Run: headless pygame with SDL's dummy video driver; simulated clock (each Clock.tick advances the game by its frame time, no real sleeping); random seed 0; keys injected as events and as key.get_pressed() state; no mouse input.
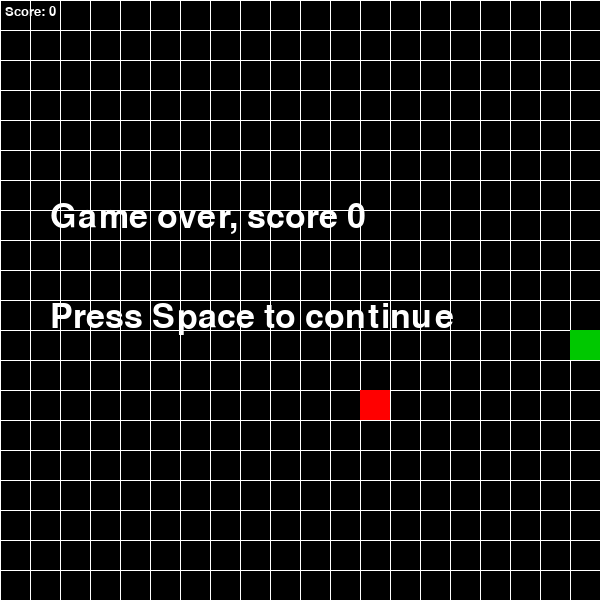
Frame 1 of 4 · flips 1–60 · no input
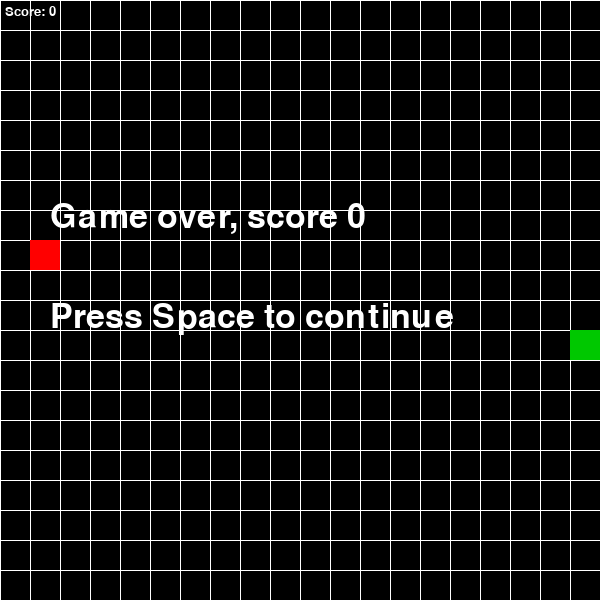
Frame 2 of 4 · flips 61–180 · tapped SPACE, RETURN · held RIGHT (→), D
Frame 3 of 4 · flips 181–300 · held DOWN (↓), S · screen unchanged from frame 2, image omitted
Frame 4 of 4 · flips 301–420 · held LEFT (←), A, UP (↑), W · screen unchanged from frame 3, image omitted

The pygame program that drew these frames:

import pygame
from time import sleep
from random import randint

pygame.init()
screen = pygame.display.set_mode((600,600))
pygame.display .set_caption('Snake')
running = True
GREEN = (0,200,0)
BLACK = (0,0,0)
WHITE = (255,255,255)
RED = (255,0,0)
clock = pygame.time.Clock()

# snakes: tail - head
snakes = [[5,10],[5,11]]
direction = "right"
apple = [randint(0,19),randint(0,19)]
font_small = pygame.font.SysFont('sans',20)
font_big = pygame.font.SysFont('sans',50)
score = 0
pausing = False

while running:
    clock.tick(60)
    screen.fill(BLACK)
    
    tail_x = snakes[0][0]
    tail_y = snakes[0][1]

    # Draw grid
    for i in range(20):
        pygame.draw.line(screen, WHITE, (0,i*30), (600,i*30))
        pygame.draw.line(screen, WHITE, (i*30,0), (i*30,600))

    # Draw snake
    for snake in snakes:
        pygame.draw.rect(screen, GREEN, (snake[0]*30, snake[1]*30, 30, 30))

    # Draw apple
    pygame.draw.rect(screen, RED, (apple[0]*30, apple[1]*30, 30, 30))

    # Point
    if snakes[-1][0] == apple[0] and snakes[-1][1] == apple[1]:
        snakes.insert(0,[tail_x,tail_y]) 
        apple = [randint(0,19),randint(0,19)]
        score += 1  
         
    # check crash with edge
    if snakes[-1][0] < 0 or snakes[1][0] > 19 or snakes[-1][1] < 0 or snakes[-1][1]>19:
        pausing = True
    
    # check crash with body
    for i in range(len(snakes)-1):
        if snakes[-1][0] == snakes[i][0] and snakes[-1][1] == snakes[i][1]:
            pausing = True      


    # Draw game over
    if  pausing:
        game_over_text = font_big.render('Game over, score ' + str(score), True, WHITE)
        pres_space_text = font_big.render('Press Space to continue', True, WHITE)
        screen.blit(game_over_text, (50,200))
        screen.blit(pres_space_text, (50,300))


    # Draw score
    score_text = font_small.render("Score: " + str(score), True, WHITE)
    screen.blit(score_text,(5,5))

    # Direction
    if pausing == False: 
        if direction == 'right':
            snakes.append([snakes[-1][0] + 1, snakes[-1][1]])
            snakes.pop(0)
        
        if direction == 'left':
            snakes.append([snakes[-1][0] - 1, snakes[-1][1]])
            snakes.pop(0)

        if direction == 'up':
            snakes.append([snakes[-1][0], snakes[-1][1] - 1])
            snakes.pop(0)
        
        if direction == 'down':
            snakes.append([snakes[-1][0], snakes[-1][1] + 1])
            snakes.pop(0)

    sleep(0.1)

    for event in pygame.event.get():
        if event.type == pygame.QUIT:
            running = False

        # append head - remove tail
        if event.type == pygame.KEYDOWN:
            if event.key == pygame.K_UP and direction != 'down':
              direction = 'up'
               
            if event.key == pygame.K_DOWN and direction != 'up':
                direction = 'down'

            if event.key == pygame.K_LEFT and direction != 'right':
                direction = 'left'
            
            if event.key == pygame.K_RIGHT and direction != 'left':
                direction = 'right'
            
            if event.key == pygame.K_SPACE and pausing == True:
                pausing = False
                snakes = [[5,10],[5,11]]
                apple = [randint(0,19),randint(0,19)]

    pygame.display.flip()


pygame.quit()
